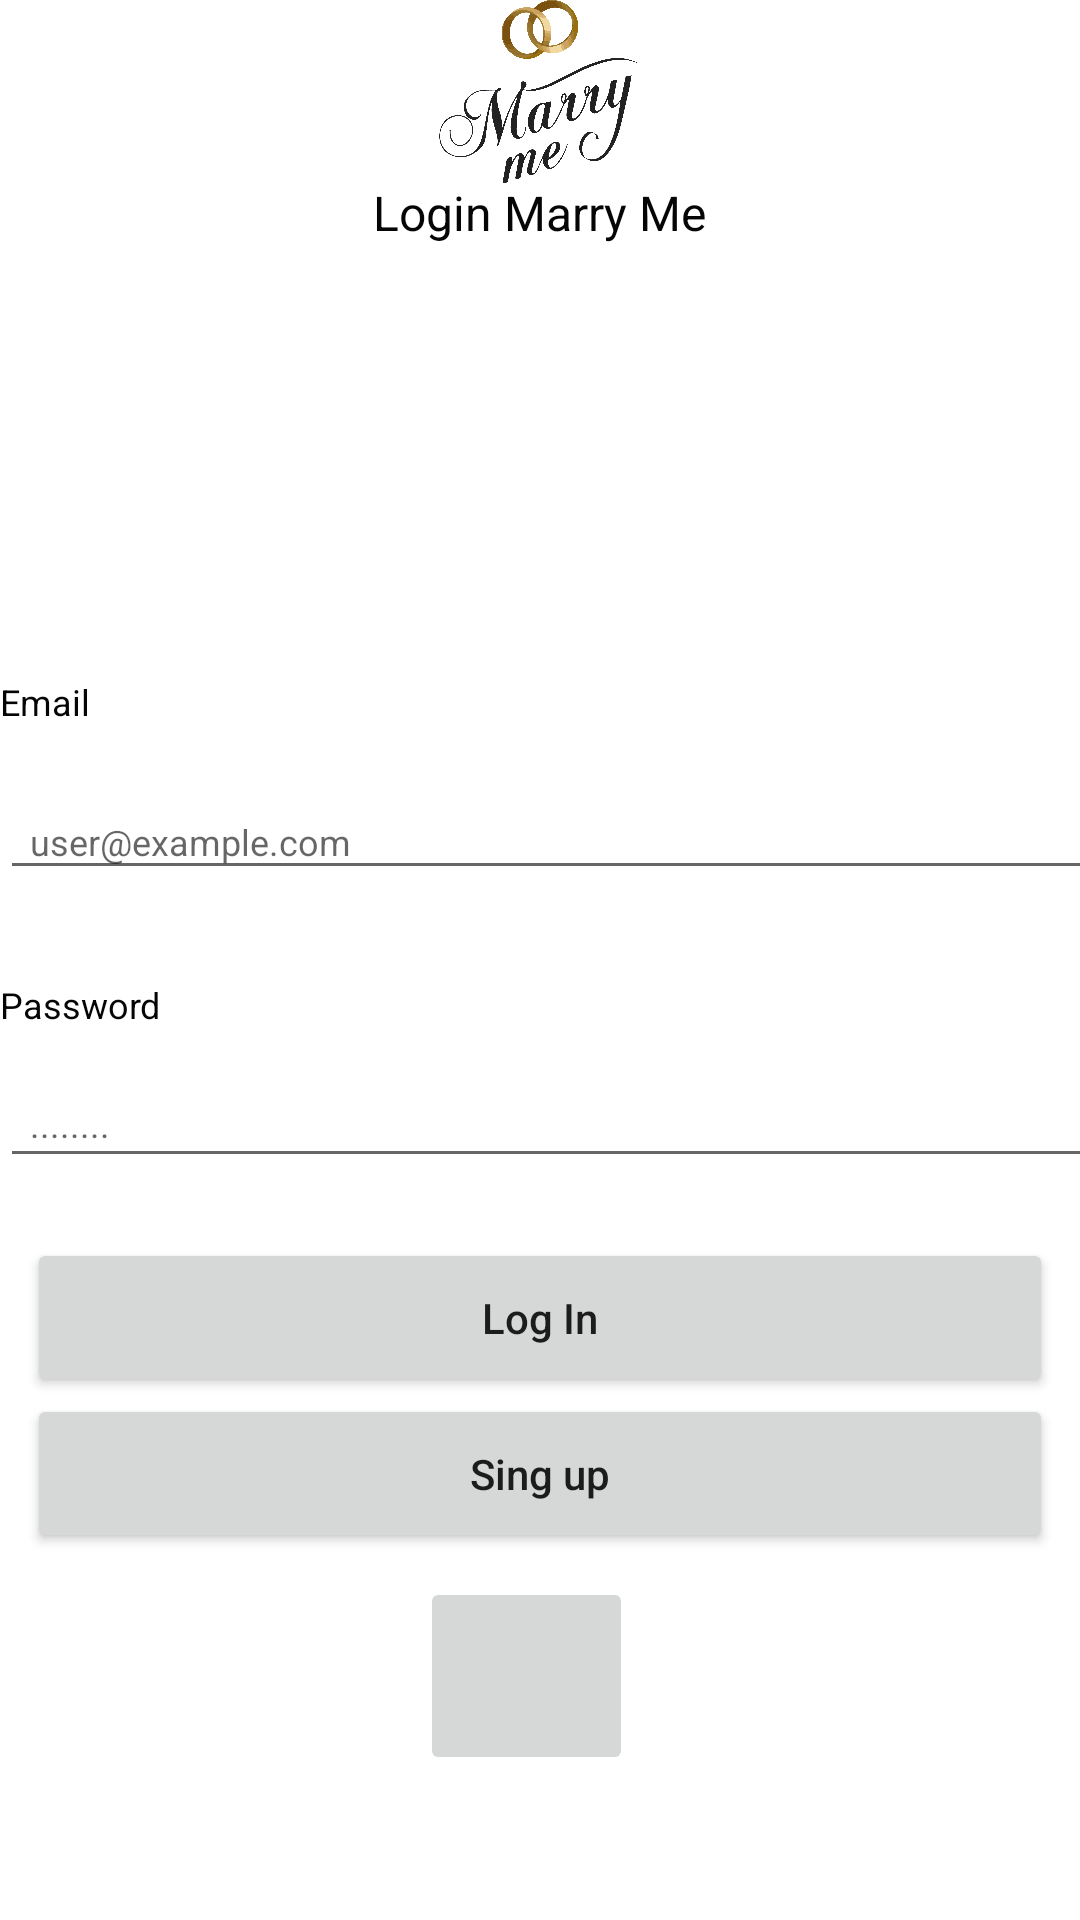

Here is an Android app screen rendered from its layout file. Give the layout XML and the strings, colors and styles it references.
<!-- AndroidManifest.xml: application theme Theme.Finalproject -->
<!-- res/layout/activity_mymember.xml -->
<?xml version="1.0" encoding="utf-8"?>
<androidx.constraintlayout.widget.ConstraintLayout xmlns:android="http://schemas.android.com/apk/res/android"
    xmlns:app="http://schemas.android.com/apk/res-auto"
    xmlns:tools="http://schemas.android.com/tools"
    android:layout_width="match_parent"
    android:layout_height="match_parent"
    tools:context=".mymember">


    <ImageView
        android:id="@+id/login_logo"
        android:layout_width="81dp"
        android:layout_height="61dp"
        android:layout_gravity="center"
        android:src="@drawable/logomarry"
        app:layout_constraintBottom_toTopOf="@+id/textView"
        app:layout_constraintEnd_toEndOf="parent"
        app:layout_constraintHorizontal_bias="0.498"
        app:layout_constraintStart_toStartOf="parent"


        app:layout_constraintTop_toTopOf="parent"
        app:layout_constraintVertical_bias="0.0" />

    <TextView
        android:id="@+id/textView"
        android:layout_width="wrap_content"
        android:layout_height="wrap_content"
        android:layout_gravity="center"
        android:layout_marginTop="60dp"
        android:text="Login Marry Me"
        android:textColor="#050505"
        android:textSize="16sp"
        app:layout_constraintEnd_toEndOf="parent"

        app:layout_constraintStart_toStartOf="parent"
        app:layout_constraintTop_toTopOf="parent" />

    <TextView
        android:id="@+id/textView2"
        android:layout_width="110dp"
        android:layout_height="28dp"
        android:layout_marginTop="144dp"
        android:layout_marginBottom="4dp"
        android:text="Email"
        android:textColor="#050505"
        android:textSize="12sp"
        app:layout_constraintBottom_toTopOf="@+id/login_email"
        app:layout_constraintEnd_toEndOf="parent"
        app:layout_constraintHorizontal_bias="0.0"
        app:layout_constraintStart_toStartOf="parent"
        app:layout_constraintTop_toBottomOf="@+id/textView"
        tools:ignore="MissingConstraints" />

    <EditText
        android:id="@+id/login_email"
        android:layout_width="433dp"
        android:layout_height="35dp"
        android:layout_marginTop="4dp"
        android:layout_marginEnd="40dp"
        android:layout_marginBottom="15dp"
        android:hint="user@example.com"
        android:inputType="textEmailAddress"
        android:paddingLeft="10dp"
        android:textSize="12sp"
        app:layout_constraintBottom_toTopOf="@+id/textView3"
        app:layout_constraintEnd_toEndOf="parent"
        app:layout_constraintHorizontal_bias="0.0"
        app:layout_constraintStart_toStartOf="parent"
        app:layout_constraintTop_toBottomOf="@+id/textView2"
        tools:ignore="MissingConstraints" />

    <TextView
        android:id="@+id/textView3"
        android:layout_width="106dp"
        android:layout_height="27dp"
        android:layout_marginTop="15dp"
        android:text="Password"
        android:textColor="#050505"
        android:textSize="12sp"
        app:layout_constraintBottom_toTopOf="@+id/login_password"
        app:layout_constraintEnd_toEndOf="parent"
        app:layout_constraintHorizontal_bias="0.0"
        app:layout_constraintStart_toStartOf="parent"
        app:layout_constraintTop_toBottomOf="@+id/login_email"
        tools:ignore="MissingConstraints" />

    <EditText
        android:id="@+id/login_password"
        android:layout_width="487dp"
        android:layout_height="39dp"
        android:layout_marginBottom="51dp"
        android:hint="........"
        android:inputType="textPassword"

        android:paddingLeft="10dp"
        android:textSize="12sp"
        app:layout_constraintBottom_toTopOf="@+id/login_login"
        app:layout_constraintEnd_toEndOf="parent"
        app:layout_constraintHorizontal_bias="0.0"
        app:layout_constraintStart_toStartOf="parent"
        app:layout_constraintTop_toBottomOf="@+id/textView3"
        tools:ignore="MissingConstraints" />

    <Button
        android:id="@+id/login_login"
        android:layout_width="342dp"
        android:layout_height="53dp"
        android:layout_marginTop="20dp"
        android:text="Log In"
        android:textAllCaps="false"
        app:layout_constraintEnd_toEndOf="parent"
        app:layout_constraintHorizontal_bias="0.496"
        app:layout_constraintStart_toStartOf="parent"
        app:layout_constraintTop_toBottomOf="@+id/login_password" />

    <ImageButton
        android:id="@+id/glogo"
        android:layout_width="71dp"
        android:layout_height="66dp"
        android:layout_marginTop="8dp"
        app:layout_constraintEnd_toEndOf="parent"

        app:layout_constraintHorizontal_bias="0.485"
        app:layout_constraintStart_toStartOf="parent"
        app:layout_constraintTop_toBottomOf="@+id/sinup"
        app:srcCompat="@drawable/glogo"
        tools:ignore="MissingConstraints" />

    <Button
        android:id="@+id/sinup"
        android:layout_width="342dp"
        android:layout_height="53dp"
        android:layout_marginTop="72dp"
        android:text="Sing up"
        android:textAllCaps="false"
        app:layout_constraintEnd_toEndOf="parent"
        app:layout_constraintHorizontal_bias="0.496"
        app:layout_constraintStart_toStartOf="parent"
        app:layout_constraintTop_toBottomOf="@+id/login_password" />
</androidx.constraintlayout.widget.ConstraintLayout>
<!-- resources referenced by this layout -->
<resources>
  <!-- drawable logomarry: png bitmap (drawable, 114197 bytes) -->
  <style name="Theme.Finalproject" parent="Theme.MaterialComponents.DayNight.DarkActionBar">
          
          <item name="colorPrimary">@color/purple_500</item>
          <item name="colorPrimaryVariant">@color/purple_700</item>
          <item name="colorOnPrimary">@color/white</item>
          
          <item name="colorSecondary">@color/teal_200</item>
          <item name="colorSecondaryVariant">@color/teal_700</item>
          <item name="colorOnSecondary">@color/black</item>
          
          <item name="android:statusBarColor" tools:targetApi="l">?attr/colorPrimaryVariant</item>
          
      </style>
  <color name="purple_500">#FF6200EE</color>
  <color name="purple_700">#FF3700B3</color>
  <color name="white">#FFFFFFFF</color>
  <color name="teal_200">#FF03DAC5</color>
  <color name="teal_700">#FF018786</color>
  <color name="black">#FF000000</color>
</resources>
